3-way image classification set "synthetic" from GitHub (chanapatireddy-hash/dermavision-skin-lesion-analysis); label vocabulary: atypical nevus, common nevus, melanoma.

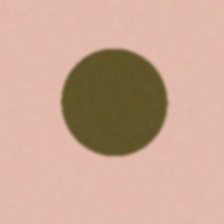
Label: common nevus

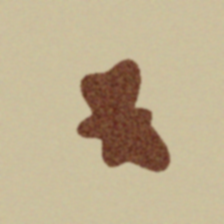
Label: atypical nevus

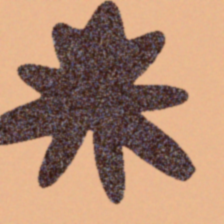
Label: melanoma

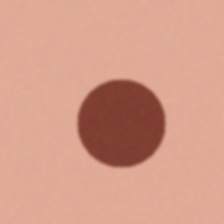
Label: common nevus

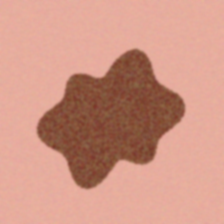
Label: atypical nevus

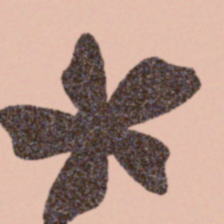
Label: melanoma
